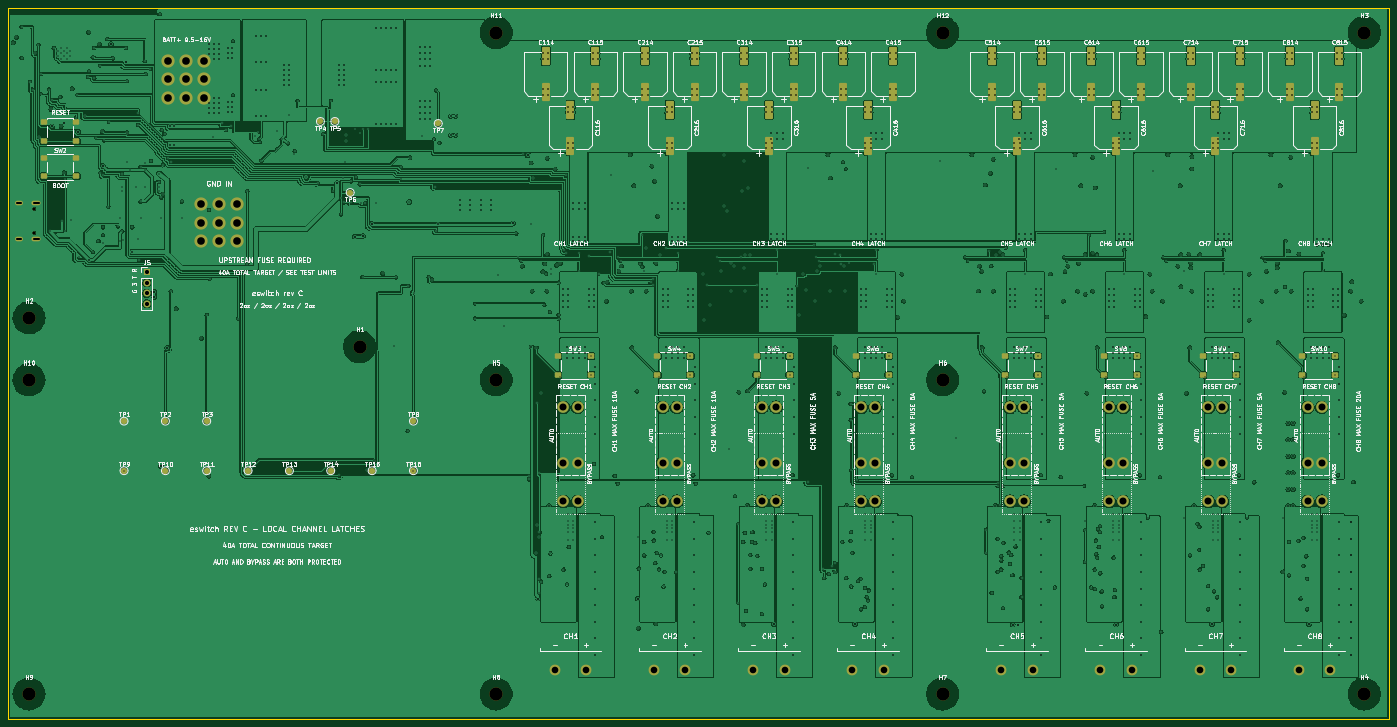
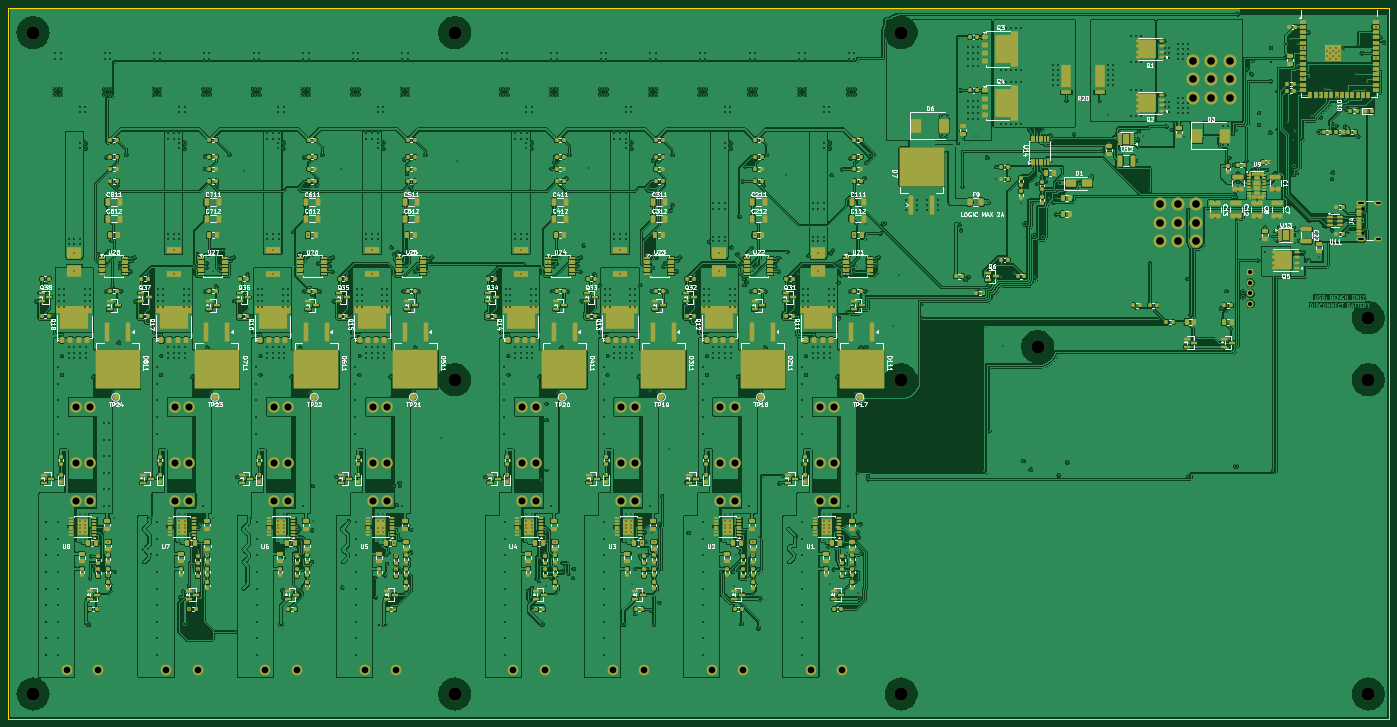
Circuit board: 11 layer files. Board 334.0 x 172.0 mm.
- bottom_copper: eswitch-B_Cu.gbl (2095481 bytes)
- bottom_mask: eswitch-B_Mask.gbs (44807 bytes)
- paste: eswitch-B_Paste.gbp (46889 bytes)
- bottom_silk: eswitch-B_Silkscreen.gbo (221016 bytes)
- outline: eswitch-Edge_Cuts.gm1 (622 bytes)
- top_copper: eswitch-F_Cu.gtl (1493135 bytes)
- top_mask: eswitch-F_Mask.gts (8465 bytes)
- paste: eswitch-F_Paste.gtp (4122 bytes)
- top_silk: eswitch-F_Silkscreen.gto (398114 bytes)
- drill: eswitch-NPTH.drl (568 bytes)
- drill: eswitch-PTH.drl (22988 bytes)

=== bottom_copper: eswitch-B_Cu.gbl (2095481 bytes, source omitted) ===
=== bottom_mask: eswitch-B_Mask.gbs (44807 bytes, source omitted) ===
=== paste: eswitch-B_Paste.gbp (46889 bytes, source omitted) ===
=== bottom_silk: eswitch-B_Silkscreen.gbo (221016 bytes, source omitted) ===
=== outline: eswitch-Edge_Cuts.gm1 ===
%TF.GenerationSoftware,KiCad,Pcbnew,10.0.6*%
%TF.CreationDate,2026-09-19T23:31:24+00:00*%
%TF.ProjectId,eswitch,65737769-7463-4682-9e6b-696361645f70,rev?*%
%TF.SameCoordinates,Original*%
%TF.FileFunction,Profile,NP*%
%FSLAX46Y46*%
G04 Gerber Fmt 4.6, Leading zero omitted, Abs format (unit mm)*
G04 Created by KiCad (PCBNEW 10.0.6) date 2026-09-19 23:31:24*
%MOMM*%
%LPD*%
G01*
G04 APERTURE LIST*
%TA.AperFunction,Profile*%
%ADD10C,0.050000*%
%TD*%
G04 APERTURE END LIST*
D10*
X0Y0D02*
X334000000Y0D01*
X0Y-172000000D02*
X0Y0D01*
X334000000Y0D02*
X334000000Y-172000000D01*
X334000000Y-172000000D02*
X0Y-172000000D01*
M02*

=== top_copper: eswitch-F_Cu.gtl (1493135 bytes, source omitted) ===
=== top_mask: eswitch-F_Mask.gts (8465 bytes, source omitted) ===
=== paste: eswitch-F_Paste.gtp ===
%TF.GenerationSoftware,KiCad,Pcbnew,10.0.6*%
%TF.CreationDate,2026-09-19T23:31:24+00:00*%
%TF.ProjectId,eswitch,65737769-7463-4682-9e6b-696361645f70,rev?*%
%TF.SameCoordinates,Original*%
%TF.FileFunction,Paste,Top*%
%TF.FilePolarity,Positive*%
%FSLAX46Y46*%
G04 Gerber Fmt 4.6, Leading zero omitted, Abs format (unit mm)*
G04 Created by KiCad (PCBNEW 10.0.6) date 2026-09-19 23:31:24*
%MOMM*%
%LPD*%
G01*
G04 APERTURE LIST*
G04 Aperture macros list*
%AMRoundRect*
0 Rectangle with rounded corners*
0 $1 Rounding radius*
0 $2 $3 $4 $5 $6 $7 $8 $9 X,Y pos of 4 corners*
0 Add a 4 corners polygon primitive as box body*
4,1,4,$2,$3,$4,$5,$6,$7,$8,$9,$2,$3,0*
0 Add four circle primitives for the rounded corners*
1,1,$1+$1,$2,$3*
1,1,$1+$1,$4,$5*
1,1,$1+$1,$6,$7*
1,1,$1+$1,$8,$9*
0 Add four rect primitives between the rounded corners*
20,1,$1+$1,$2,$3,$4,$5,0*
20,1,$1+$1,$4,$5,$6,$7,0*
20,1,$1+$1,$6,$7,$8,$9,0*
20,1,$1+$1,$8,$9,$2,$3,0*%
G04 Aperture macros list end*
%ADD10RoundRect,0.250000X-0.525000X-0.400000X0.525000X-0.400000X0.525000X0.400000X-0.525000X0.400000X0*%
%ADD11RoundRect,0.250000X0.700000X-1.950000X0.700000X1.950000X-0.700000X1.950000X-0.700000X-1.950000X0*%
G04 APERTURE END LIST*
D10*
%TO.C,SW8*%
X265020000Y-84250000D03*
X272980000Y-84250000D03*
X265020000Y-88750000D03*
X272980000Y-88750000D03*
%TD*%
D11*
%TO.C,C314*%
X178000000Y-20350000D03*
X178000000Y-11650000D03*
%TD*%
%TO.C,C214*%
X154000000Y-20350000D03*
X154000000Y-11650000D03*
%TD*%
D10*
%TO.C,SW3*%
X133020000Y-84250000D03*
X140980000Y-84250000D03*
X133020000Y-88750000D03*
X140980000Y-88750000D03*
%TD*%
D11*
%TO.C,C815*%
X322000000Y-20350000D03*
X322000000Y-11650000D03*
%TD*%
D10*
%TO.C,SW5*%
X181020000Y-84250000D03*
X188980000Y-84250000D03*
X181020000Y-88750000D03*
X188980000Y-88750000D03*
%TD*%
D11*
%TO.C,C514*%
X238000000Y-20350000D03*
X238000000Y-11650000D03*
%TD*%
D10*
%TO.C,SW9*%
X289020000Y-84250000D03*
X296980000Y-84250000D03*
X289020000Y-88750000D03*
X296980000Y-88750000D03*
%TD*%
D11*
%TO.C,C516*%
X244000000Y-33350000D03*
X244000000Y-24650000D03*
%TD*%
%TO.C,C715*%
X298000000Y-20350000D03*
X298000000Y-11650000D03*
%TD*%
%TO.C,C115*%
X142000000Y-20350000D03*
X142000000Y-11650000D03*
%TD*%
%TO.C,C116*%
X136000000Y-33350000D03*
X136000000Y-24650000D03*
%TD*%
%TO.C,C615*%
X274000000Y-20350000D03*
X274000000Y-11650000D03*
%TD*%
%TO.C,C814*%
X310000000Y-20350000D03*
X310000000Y-11650000D03*
%TD*%
%TO.C,C515*%
X250000000Y-20350000D03*
X250000000Y-11650000D03*
%TD*%
%TO.C,C614*%
X262000000Y-20350000D03*
X262000000Y-11650000D03*
%TD*%
D10*
%TO.C,SW1*%
X8520000Y-27750000D03*
X16480000Y-27750000D03*
X8520000Y-32250000D03*
X16480000Y-32250000D03*
%TD*%
D11*
%TO.C,C114*%
X130000000Y-20350000D03*
X130000000Y-11650000D03*
%TD*%
%TO.C,C816*%
X316000000Y-33350000D03*
X316000000Y-24650000D03*
%TD*%
D10*
%TO.C,SW10*%
X313020000Y-84250000D03*
X320980000Y-84250000D03*
X313020000Y-88750000D03*
X320980000Y-88750000D03*
%TD*%
D11*
%TO.C,C415*%
X214000000Y-20350000D03*
X214000000Y-11650000D03*
%TD*%
%TO.C,C616*%
X268000000Y-33350000D03*
X268000000Y-24650000D03*
%TD*%
%TO.C,C714*%
X286000000Y-20350000D03*
X286000000Y-11650000D03*
%TD*%
%TO.C,C316*%
X184000000Y-33350000D03*
X184000000Y-24650000D03*
%TD*%
D10*
%TO.C,SW2*%
X8520000Y-36250000D03*
X16480000Y-36250000D03*
X8520000Y-40750000D03*
X16480000Y-40750000D03*
%TD*%
%TO.C,SW4*%
X157020000Y-84250000D03*
X164980000Y-84250000D03*
X157020000Y-88750000D03*
X164980000Y-88750000D03*
%TD*%
D11*
%TO.C,C216*%
X160000000Y-33350000D03*
X160000000Y-24650000D03*
%TD*%
%TO.C,C416*%
X208000000Y-33350000D03*
X208000000Y-24650000D03*
%TD*%
D10*
%TO.C,SW6*%
X205020000Y-84250000D03*
X212980000Y-84250000D03*
X205020000Y-88750000D03*
X212980000Y-88750000D03*
%TD*%
D11*
%TO.C,C315*%
X190000000Y-20350000D03*
X190000000Y-11650000D03*
%TD*%
%TO.C,C414*%
X202000000Y-20350000D03*
X202000000Y-11650000D03*
%TD*%
D10*
%TO.C,SW7*%
X241020000Y-84250000D03*
X248980000Y-84250000D03*
X241020000Y-88750000D03*
X248980000Y-88750000D03*
%TD*%
D11*
%TO.C,C215*%
X166000000Y-20350000D03*
X166000000Y-11650000D03*
%TD*%
%TO.C,C716*%
X292000000Y-33350000D03*
X292000000Y-24650000D03*
%TD*%
M02*

=== top_silk: eswitch-F_Silkscreen.gto (398114 bytes, source omitted) ===
=== drill: eswitch-NPTH.drl ===
M48
; DRILL file KiCad 10.0.6 date 2026-09-19T23:31:25
; FORMAT={-:-/ absolute / metric / decimal}
; #@! TF.CreationDate,2026-09-19T23:31:25+00:00
; #@! TF.GenerationSoftware,Kicad,Pcbnew,10.0.6
; #@! TF.FileFunction,NonPlated,1,4,NPTH
FMAT,2
METRIC
; #@! TA.AperFunction,NonPlated,NPTH,ComponentDrill
T1C0.650
; #@! TA.AperFunction,NonPlated,NPTH,ComponentDrill
T2C3.200
%
G90
G05
T1
X6.28Y-48.61
X6.28Y-54.39
T2
X5.0Y-75.0
X5.0Y-90.0
X5.0Y-166.0
X85.0Y-82.0
X118.0Y-6.0
X118.0Y-90.0
X118.0Y-166.0
X226.0Y-6.0
X226.0Y-90.0
X226.0Y-166.0
X328.0Y-6.0
X328.0Y-166.0
M30

=== drill: eswitch-PTH.drl (22988 bytes, source omitted) ===
